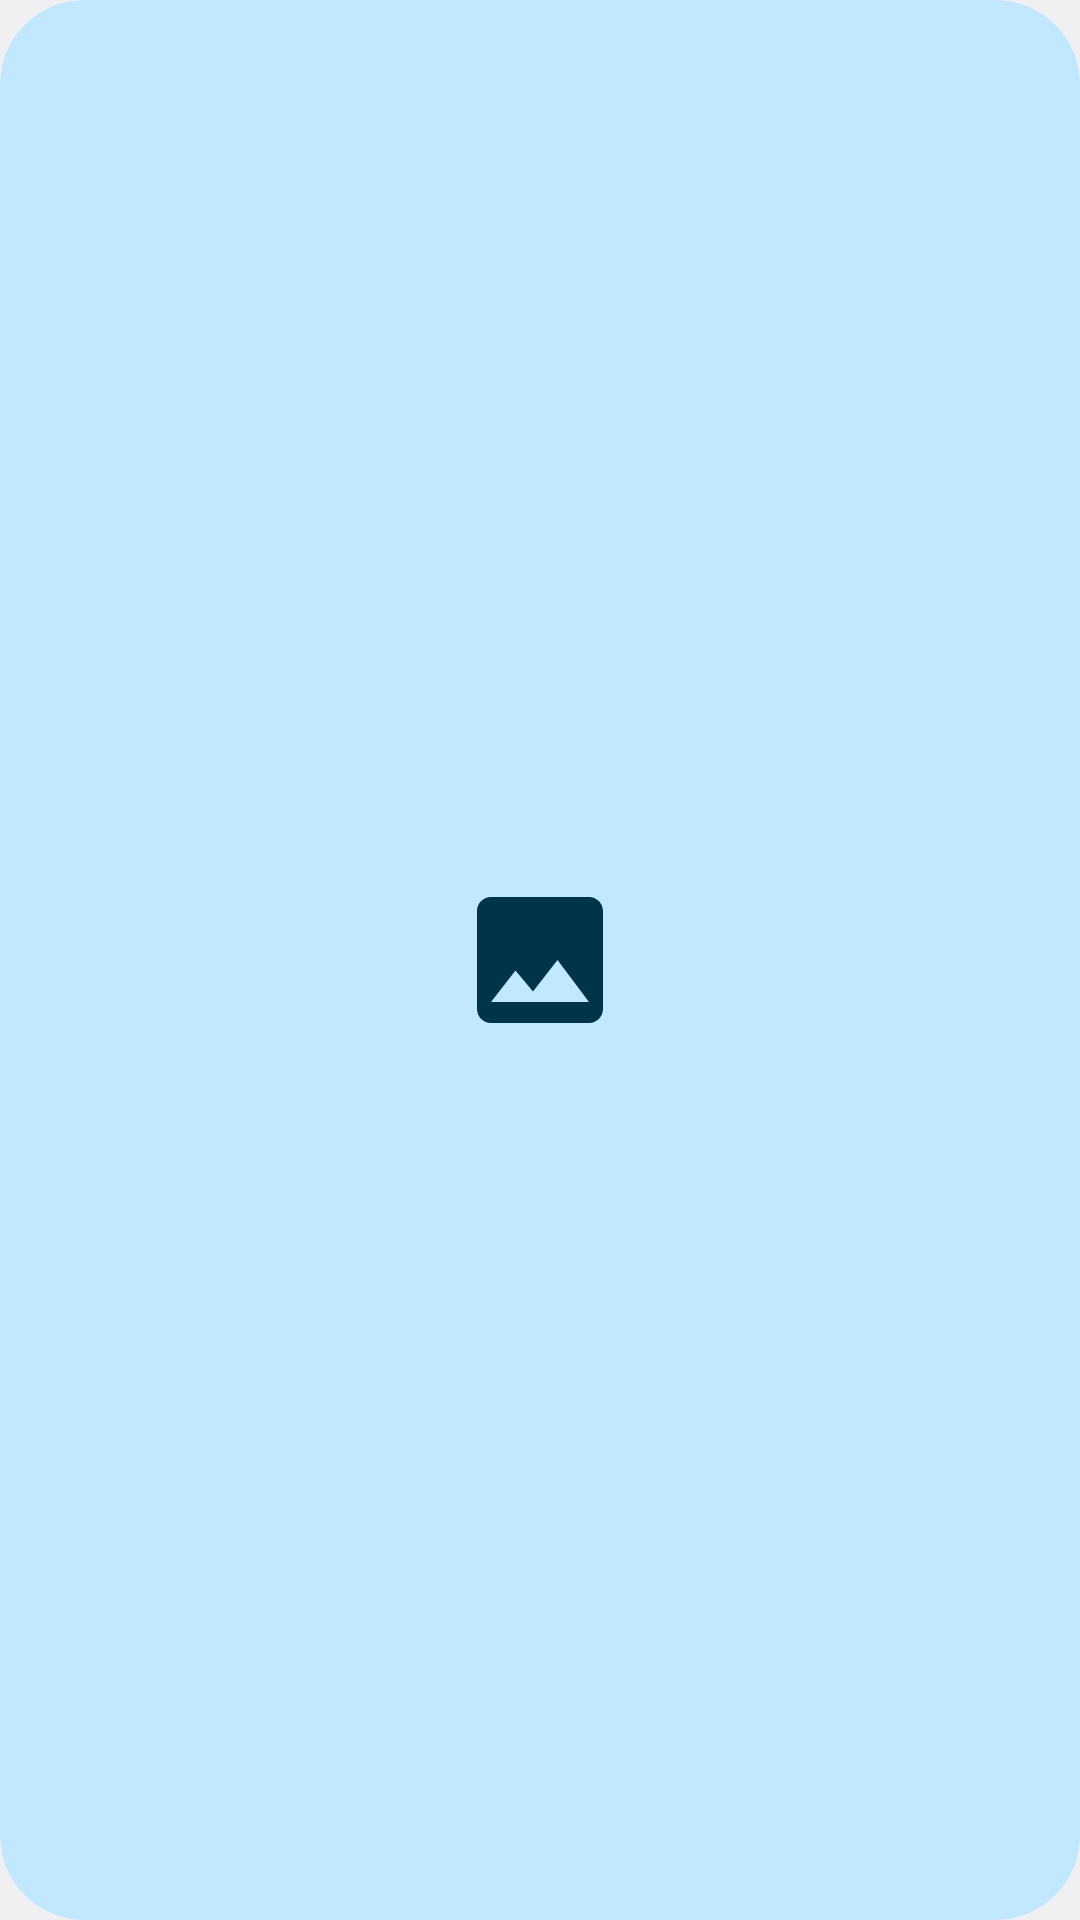

Android layout source for this screen:
<!-- AndroidManifest.xml: application theme Theme.Gallery -->
<!-- res/layout/widget_preview.xml -->
<?xml version="1.0" encoding="utf-8"?>
<FrameLayout xmlns:android="http://schemas.android.com/apk/res/android"
    android:layout_width="match_parent"
    android:layout_height="match_parent"
    android:background="@drawable/widget_background"
    android:clipToOutline="true">

    <ImageView
        android:layout_width="56dp"
        android:layout_height="56dp"
        android:layout_gravity="center"
        android:src="@drawable/ic_widget_photo" />
</FrameLayout>
<!-- resources referenced by this layout -->
<resources>
  <!-- drawable ic_widget_photo (drawable) -->
  <?xml version="1.0" encoding="utf-8"?>
  <vector xmlns:android="http://schemas.android.com/apk/res/android"
      android:width="24dp" android:height="24dp" android:viewportWidth="24" android:viewportHeight="24">
      <path android:fillColor="@color/widget_on_surface"
          android:pathData="M21,19V5c0,-1.1 -0.9,-2 -2,-2H5c-1.1,0 -2,0.9 -2,2v14c0,1.1 0.9,2 2,2h14c1.1,0 2,-0.9 2,-2zM8.5,13.5l2.5,3.01L14.5,12l4.5,6H5l3.5,-4.5z" />
  </vector>
  <!-- drawable widget_background (drawable) -->
  <?xml version="1.0" encoding="utf-8"?>
  <shape xmlns:android="http://schemas.android.com/apk/res/android" android:shape="rectangle">
      <solid android:color="@color/widget_surface" />
      <corners android:radius="@android:dimen/system_app_widget_background_radius" />
  </shape>
  <style name="Theme.Gallery" parent="android:Theme.DeviceDefault.DayNight">
          <item name="android:windowActionBar">false</item>
          <item name="android:windowNoTitle">true</item>
          <item name="android:statusBarColor">@android:color/transparent</item>
          <item name="android:navigationBarColor">@android:color/transparent</item>
      </style>
  <color name="widget_on_surface">@android:color/system_accent1_800</color>
  <color name="widget_surface">@android:color/system_accent1_100</color>
</resources>
